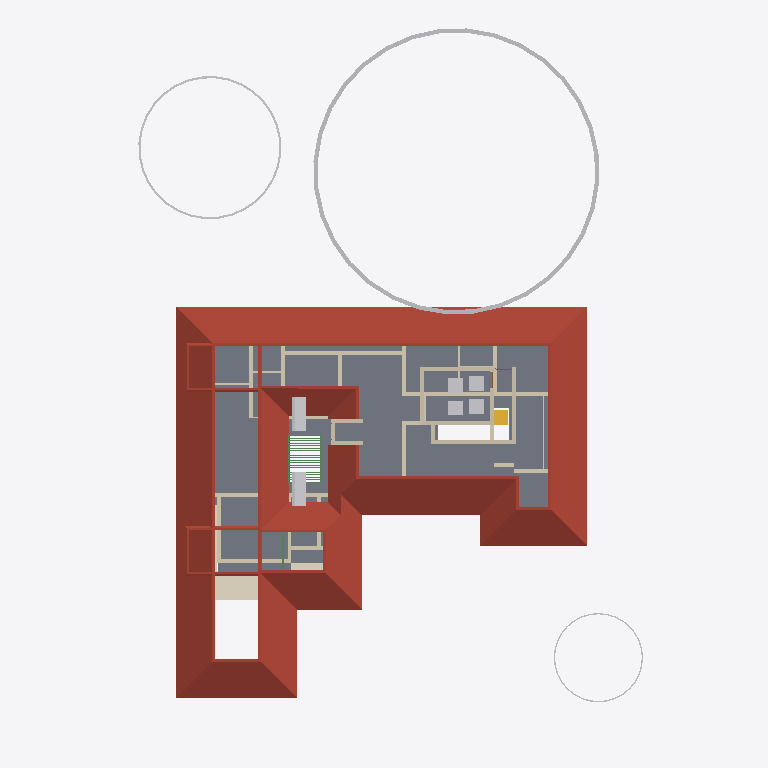
Plan cut of the same IFC building model at storey 'FF' (level 3.45 m, cut at 4.85 m), seen from above with north up, elements coloured by IFC class: 37 walls (beige), 16 beams (green), 9 other elements (light grey), 3 roofs (red-brown), 1 slab (grey), 1 covering (cream), 1 stair flight (yellow). Cut surfaces are drawn darker.
Extent 31.4 m × 42.8 m × 17.5 m (x, y, z). Storeys (5): 00 at 0.00 m; GF at 0.45 m; GF Lintel at 2.10 m; FF at 3.45 m; FFtop at 5.70 m. Elements (446): 116 IfcBeam, 76 IfcWall, 55 IfcColumn, 39 IfcFurniture, 27 IfcWindow, 26 IfcDoor, 23 IfcGeographicElement, 16 IfcFurnishingElement, 16 IfcSanitaryTerminal, 10 IfcSolarDevice, 9 IfcSlab, 7 IfcUnitaryEquipment.

HEADER;
FILE_DESCRIPTION(('ViewDefinition[DesignTransferView]'),'2;1');
FILE_NAME('Sreekesh.ifc','2025-01-07T19:22:30+05:30',(),(),'IfcOpenShell 0.8.0','Bonsai 0.8.0','Nobody');
FILE_SCHEMA(('IFC4X3'));
ENDSEC;
DATA;
#1=IFCPROJECT('0aPvmvJuf5owphcfiKWAsN',$,'My Project',$,$,$,$,(#14,#26),#9);
#30=IFCSITE('3jTVXq97zE2OZTfzZH9iYT',$,'My Site',$,$,#53,$,$,$,$,$,$,$,$);
#65094=IFCSITE('2fYgYmrKX9qBU4UTrnxcjg',$,'Site',$,$,#149495,#65100,$,$,$,$,$,$,$);
#36=IFCBUILDING('3Bt1MypEf4fuqFfshm9kTs',$,'My Building',$,$,#59,$,$,$,$,$,$);
#42=IFCBUILDINGSTOREY('3Yt8GBe1vE1Byt_$JKaQnQ',$,'GF',$,$,#7313,$,$,$,$);
#8023=IFCBUILDINGSTOREY('3LNq90aff4Xhn4xfthWyFx',$,'00',$,$,#8039,$,$,$,$);
#71986=IFCBUILDINGSTOREY('1ZF$IMkzjA5efl8XVVA8ry',$,'FFtop',$,$,#72046,$,$,$,$);
#72129=IFCBUILDINGSTOREY('1Nt2vvvNTB5u0X$NIke4ti',$,'GF Lintel',$,$,#72420,$,$,$,$);
#83382=IFCBUILDINGSTOREY('2do7yjy$r1eOSN7_GxsK9f',$,'FF',$,$,#83409,$,$,$,$);
#7282=IFCROOF('1xR$Iy8cz6PBZpMjmzsIta',$,'Roof',$,$,#124176,#124604,$,.HIP_ROOF.);
#5763=IFCSLAB('2k1_QIQ_vEheGYBKPFgtqG',$,'Slab',$,$,#124111,#5774,$,$);
#158109=IFCGEOGRAPHICELEMENT('1ICn9VC11DLu$jSeyjW6na',$,'GeographicElement',$,$,#158746,#158141,$,$);
#113700=IFCCOVERING('1iRj5Up0bFkfFW5uB4CB9k',$,'Covering',$,$,#119590,#113714,$,$);
#158156=IFCGEOGRAPHICELEMENT('2JlHSkVhjCZPlJyc1W8A6K',$,'GeographicElement',$,$,#158751,#158188,$,$);
#106355=IFCROOF('1x5BLUnZDBI8SQ2SI7CwMk',$,'Roof',$,$,#106383,#106371,$,.HIP_ROOF.);
#106274=IFCROOF('366qlUB3DEJAjl8Pu_K9qr',$,'Roof',$,$,#106322,#106306,$,.HIP_ROOF.);
#106895=IFCSOLARDEVICE('3hGn0pNNz3NwRu5qnQ1KkQ',$,'SolarDevice',$,$,#120349,#106912,$,$);
#106913=IFCSOLARDEVICE('3N6FBuwFX6eRZQfWUTehiA',$,'SolarDevice',$,$,#120354,#106930,$,$);
#18348=IFCWALL('1c7n2BYDr8yh53xvaRXxqS',$,'Wall',$,$,#19372,#18359,$,$);
#18525=IFCWALL('2nl9frQ2v9fwHEG6jroVG1',$,'Wall',$,$,#65610,#18536,$,$);
#158203=IFCGEOGRAPHICELEMENT('37Vx292DPFfAnJSxKqR2Rg',$,'GeographicElement',$,$,#158756,#158235,$,$);
#70587=IFCWALL('2XDbrjG5j5PvXvf_KucmLv',$,'Wall',$,$,#124146,#70598,$,$);
#57184=IFCWALL('0c73UdQCTAPRd9XQFZ89AW',$,'Wall',$,$,#124131,#57195,$,$);
#57109=IFCWALL('1ETxKrb4TF896AFEpR9_yj',$,'Wall',$,$,#124156,#57120,$,$);
#2959=IFCWALL('3OEI3BHmD4XPtrMwXvI884',$,'Wall',$,$,#22909,#2970,$,$);
#57084=IFCWALL('0u2i_ZSPv3RPRlNYm3NV1G',$,'Wall',$,$,#124136,#57090,$,$);
#4130=IFCWALL('1AvIXg7ED1P9NhJbZDV_E1',$,'Wall',$,$,#120546,#4141,$,$);
#4072=IFCWALL('0Y3rN168r7Jxb0OqetfU7X',$,'Wall',$,$,#120531,#4083,$,$);
#83410=IFCFURNITURE('0T5vwAhWTCDPBh2zImAynU',$,'Furniture',$,$,#120177,#83442,$,$);
#120178=IFCFURNITURE('3B72thXyv9O9ulb3GsUrVj',$,'Furniture',$,$,#120294,#120191,$,$);
#120204=IFCFURNITURE('2iHjZ0p959Fu5tuupImsd5',$,'Furniture',$,$,#120299,#120217,$,$);
#57305=IFCWALL('0Z0bd3Oh11nhq2BD9eKr3z',$,'Wall',$,$,#124151,#57316,$,$);
#45624=IFCSTAIRFLIGHT('0kXRKmQxrChvM7pa6VirAk',$,'StairFlight',$,$,#74715,#45656,$,$,$,$,$,$);
#83455=IFCFURNITURE('1mlyFenrv09BWq3My2l6Hk',$,'Furniture',$,$,#120203,#83468,$,$);
#18672=IFCWALL('0s5YaOi8jF58ocUKtzFB68',$,'Wall',$,$,#147451,#18683,$,$);
#18194=IFCWALL('1AbV9w0nLBfPekv$ii5eki',$,'Wall',$,$,#28370,#18205,$,$);
#4009=IFCWALL('2lHSG51rHEfeNsY_Rnf304',$,'Wall',$,$,#120415,#4020,$,$);
#18588=IFCWALL('0dH3P3qYrCC8jvNsEw9m9T',$,'Wall',$,$,#35030,#18599,$,$);
#18042=IFCWALL('3bhXUDB39FaPZW_NASdZlT',$,'Wall',$,$,#18329,#18053,$,$);
#79541=IFCWALL('1mS3qqScf5JOBa3mEtEZMB',$,'Wall',$,$,#124141,#79552,$,$);
#23938=IFCWALL('0ZZEq2syzEPfO9qD2AQWDv',$,'Wall',$,$,#24127,#23949,$,$);
#24001=IFCWALL('3hphgpD2b28xqT53FPskSj',$,'Wall',$,$,#46914,#24012,$,$);
#4251=IFCWALL('0Bt3ZVIAf4Xxxu9dLd3uEo',$,'Wall',$,$,#143190,#4262,$,$);
#102232=IFCWALL('3BbLnMq0r7ivvaULYjF4Vv',$,'Wall',$,$,#124166,#102243,$,$);
#102201=IFCWALL('1d8KAB1ef84Bs8SUdT2bKV',$,'Wall',$,$,#124161,#102212,$,$);
#18431=IFCWALL('0_Fa$t1jbFZejYJKQtXQPU',$,'Wall',$,$,#18511,#18442,$,$);
#4193=IFCWALL('1S26G2gIX1gA7ikyBlvCVo',$,'Wall',$,$,#120551,#4204,$,$);
#16913=IFCWALL('3FSYpd1tn9SgCqZ8sPMfkT',$,'Wall',$,$,#143024,#16924,$,$);
#24146=IFCWALL('1IqnFxFrT6ouqKqDq21plZ',$,'Wall',$,$,#143330,#24157,$,$);
#18392=IFCWALL('2Hkjxieqv1Fue5ySQ6NeWL',$,'Wall',$,$,#18393,#18403,$,$);
#23875=IFCWALL('0DClOP6mT1CvFzGeMn9ZJc',$,'Wall',$,$,#46962,#23886,$,$);
#113610=IFCBEAM('06gTYx0uX4LRt6exJFxrU9',$,'Beam',$,$,#124096,#113621,$,$);
#18646=IFCWALL('20GHUXbGDFDBHE5XphavUy',$,'Wall',$,$,#93006,#18657,$,$);
#106931=IFCWALL('3FavAtlwfE4e0lW5aUJqLs',$,'Wall',$,$,#124171,#106942,$,$);
#4589=IFCWALL('3bxDDefdT5ye1dowu7JjI8',$,'Wall',$,$,#63723,#4600,$,$);
#70530=IFCWALL('0VbuqKVar6WPg4OKD3v6G1',$,'Wall',$,$,#124126,#70541,$,$);
#3520=IFCWALL('1kfIyPN_b4JPSDED46DDvv',$,'Wall',$,$,#67320,#3526,$,$);
#24504=IFCWALL('2_1GARUmnBv8h1fVKiMUG8',$,'Wall',$,$,#51319,#24515,$,$);
#76566=IFCWALL('3XvdzCOq1DRgoCqJHOiUDH',$,'Wall',$,$,#76747,#76577,$,$);
#22728=IFCWALL('0eBbQlH7v64usfOLZyJNbw',$,'Wall',$,$,#22771,#22739,$,$);
#62691=IFCBEAM('2HYqb8m_D6hOo_AqtMucHB',$,'Beam',$,$,#123621,#62702,$,$);
#62774=IFCBEAM('0nfKw8hKXB98TwHocEEooZ',$,'Beam',$,$,#123626,#62785,$,$);
#16824=IFCWALL('22rcD3X5r7MgpdxSZ8ZAiA',$,'Wall',$,$,#151866,#16835,$,$);
#24729=IFCWALL('15QyFwFBn9rgpI0zLt9Ihd',$,'Wall',$,$,#24772,#24740,$,$);
#63034=IFCBEAM('3sr0oXzCX5w9lbpIxP_YpO',$,'Beam',$,$,#123661,#63049,$,$);
#63061=IFCBEAM('0xRhGg2Jf77x1BXvoe1Hei',$,'Beam',$,$,#123666,#63076,$,$);
#63088=IFCBEAM('3S83oKq3jBPPbdYTdcKMS_',$,'Beam',$,$,#123671,#63103,$,$);
#63115=IFCBEAM('0s2d5C$$bBoeKK89p6Bh8Y',$,'Beam',$,$,#123676,#63130,$,$);
#63169=IFCBEAM('3LzobLpYj6cAF6SJgBHhPa',$,'Beam',$,$,#123686,#63184,$,$);
#63142=IFCBEAM('1xs3mrz_b1RBCRFifwu3ab',$,'Beam',$,$,#123681,#63157,$,$);
#63223=IFCBEAM('2tqZ8hx9r9FwHcDt5C2565',$,'Beam',$,$,#123696,#63238,$,$);
#63277=IFCBEAM('0Hj8ZgTt1CaenAl2_p0Td8',$,'Beam',$,$,#123701,#63292,$,$);
#63250=IFCBEAM('2Hws$3oUvEZPinxUIfqqI_',$,'Beam',$,$,#123706,#63265,$,$);
#63304=IFCBEAM('3X3_lA3G97rQzPt3zjfsIb',$,'Beam',$,$,#123711,#63319,$,$);
#63358=IFCBEAM('3$F$W5IzH0kfNaliJbMRkq',$,'Beam',$,$,#123721,#63373,$,$);
#63331=IFCBEAM('1KKAVD8kn3_ulhYmXdDijS',$,'Beam',$,$,#123716,#63346,$,$);
#63385=IFCBEAM('28jjF2nh9AvRL3hOb9qnTt',$,'Beam',$,$,#123726,#63400,$,$);
ENDSEC;
